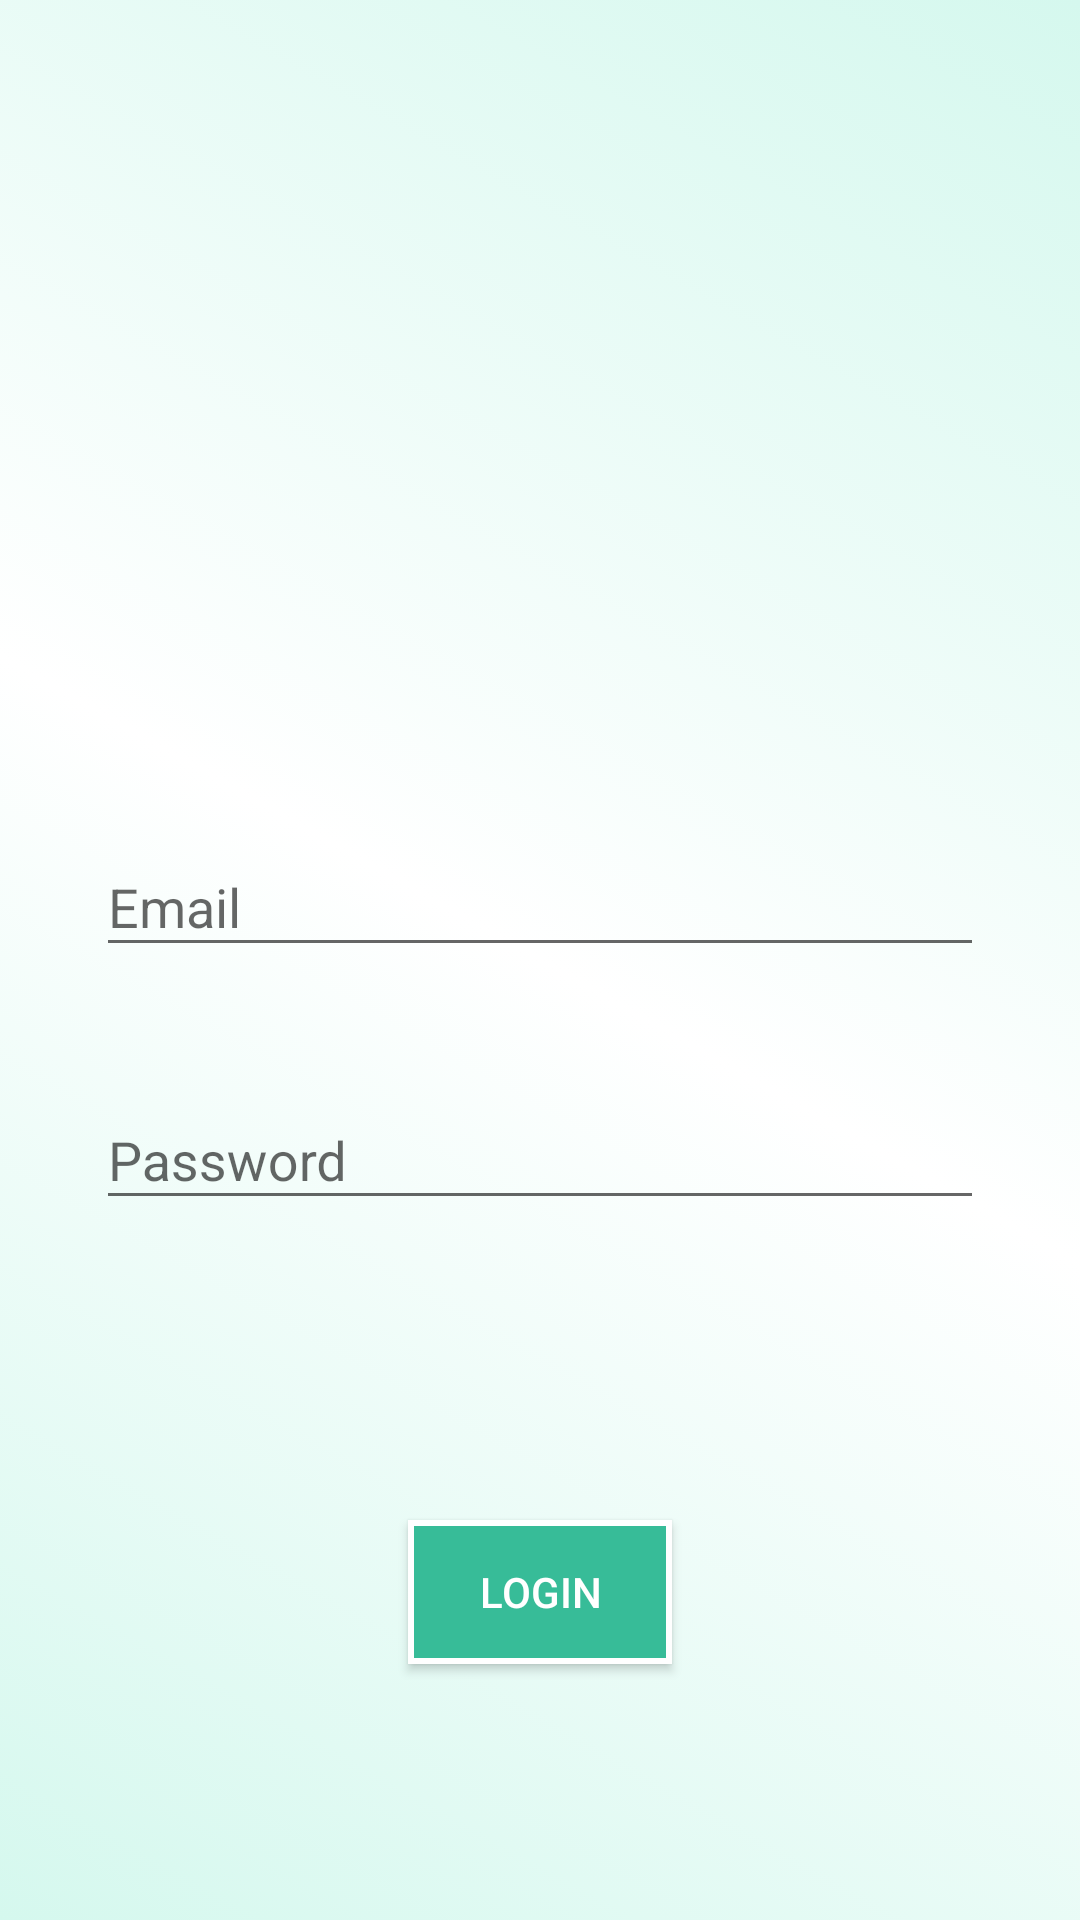

Layout XML and referenced resources for this Android screen:
<!-- AndroidManifest.xml: application theme AppTheme -->
<!-- res/layout/fragment_login.xml -->
<?xml version="1.0" encoding="utf-8"?>
<androidx.constraintlayout.widget.ConstraintLayout xmlns:android="http://schemas.android.com/apk/res/android"
    xmlns:app="http://schemas.android.com/apk/res-auto"
    xmlns:tools="http://schemas.android.com/tools"
    android:layout_width="match_parent"
    android:layout_height="match_parent"
    android:background="@drawable/splash_screen_background"
    tools:context=".LoginFragment">


    <ScrollView
        android:layout_width="match_parent"
        android:layout_height="match_parent">


        <androidx.constraintlayout.widget.ConstraintLayout
            android:layout_width="match_parent"
            android:layout_height="wrap_content">

            <ImageView
                android:id="@+id/imageView"
                android:layout_width="100dp"
                android:layout_height="100dp"
                android:layout_marginStart="68dp"
                android:layout_marginTop="120dp"
                android:background="@drawable/avatarboy"
                app:layout_constraintEnd_toStartOf="@+id/imageView2"
                app:layout_constraintStart_toStartOf="parent"
                app:layout_constraintTop_toTopOf="parent" />

            <com.google.android.material.textfield.TextInputLayout
                android:id="@+id/textInputLayout"
                android:layout_width="match_parent"
                android:layout_height="wrap_content"
                android:layout_marginStart="32dp"
                android:layout_marginTop="50dp"
                android:layout_marginEnd="32dp"
                app:layout_constraintEnd_toEndOf="parent"
                app:layout_constraintStart_toStartOf="parent"
                app:layout_constraintTop_toBottomOf="@+id/imageView">

                <com.google.android.material.textfield.TextInputEditText
                    android:id="@+id/et_username"
                    android:layout_width="match_parent"
                    android:layout_height="wrap_content"
                    android:hint="Email"
                    android:inputType="textEmailAddress" />
            </com.google.android.material.textfield.TextInputLayout>

            <com.google.android.material.textfield.TextInputLayout
                android:id="@+id/textInputLayout2"
                android:layout_width="match_parent"
                android:layout_height="wrap_content"
                android:layout_marginStart="32dp"
                android:layout_marginTop="32dp"
                android:layout_marginEnd="32dp"
                app:layout_constraintEnd_toEndOf="parent"
                app:layout_constraintStart_toStartOf="parent"
                app:layout_constraintTop_toBottomOf="@+id/textInputLayout">

                <com.google.android.material.textfield.TextInputEditText
                    android:id="@+id/et_password"
                    android:layout_width="match_parent"
                    android:layout_height="wrap_content"
                    android:hint="Password"
                    android:inputType="textPassword" />
            </com.google.android.material.textfield.TextInputLayout>

            <Button
                android:id="@+id/btn_login_frg"
                style="@style/dark_button2"
                android:layout_width="wrap_content"
                android:layout_height="wrap_content"
                android:layout_marginStart="32dp"
                android:layout_marginTop="100dp"
                android:layout_marginEnd="32dp"
                android:layout_marginBottom="16dp"
                android:text="Login"
                android:textAlignment="center"
                app:layout_constraintBottom_toBottomOf="parent"
                app:layout_constraintEnd_toEndOf="parent"
                app:layout_constraintStart_toStartOf="parent"
                app:layout_constraintTop_toBottomOf="@+id/textInputLayout2" />

            <ImageView
                android:id="@+id/imageView2"
                android:layout_width="100dp"
                android:layout_height="100dp"
                android:layout_marginTop="120dp"
                android:layout_marginEnd="79dp"
                android:src="@drawable/avatargirl"
                app:layout_constraintEnd_toEndOf="parent"
                app:layout_constraintStart_toEndOf="@+id/imageView"
                app:layout_constraintTop_toTopOf="parent" />

        </androidx.constraintlayout.widget.ConstraintLayout>
    </ScrollView>
</androidx.constraintlayout.widget.ConstraintLayout>
<!-- resources referenced by this layout -->
<resources>
  <!-- drawable splash_screen_background (drawable) -->
  <?xml version="1.0" encoding="utf-8"?>
  <selector xmlns:android="http://schemas.android.com/apk/res/android">
  
      <item>
          <shape android:shape="rectangle">
              <gradient android:startColor="#D5F8EE"
                  android:centerColor="#FFFFFF"
                  android:endColor="#D5F8EE"
                  android:angle="45"
                  />
  
  
          </shape>
      </item>
  </selector>
  <style name="dark_button2">
          <item name="android:background">@drawable/image_style</item>
          <item name="android:textColor">@color/white</item>
  
      </style>
  <style name="AppTheme" parent="Theme.AppCompat.Light.DarkActionBar">
          
          <item name="colorPrimary">@color/colorPrimary</item>
          <item name="colorPrimaryDark">@color/colorPrimaryDark</item>
          <item name="colorAccent">@color/colorAccent</item>
      </style>
  <!-- drawable image_style (drawable) -->
  <?xml version="1.0" encoding="utf-8"?>
  <shape xmlns:android="http://schemas.android.com/apk/res/android" android:shape="rectangle">
      <solid android:color="@color/colorAccent"/>
      <stroke android:color="@color/white" android:width="2dp"/>
  </shape>
  <color name="white">#FFFFFF</color>
  <color name="colorPrimary">#37BC98</color>
  <color name="colorPrimaryDark">#3700B3</color>
  <color name="colorAccent">#37BC98</color>
</resources>
